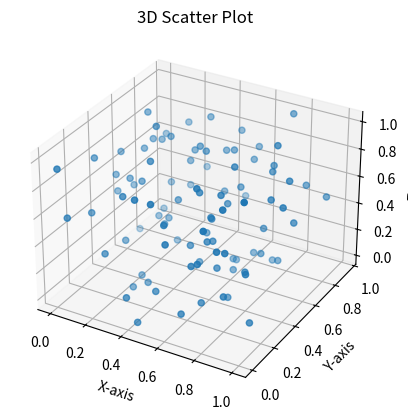

Recreate this plot in Python.
import matplotlib.pyplot as plt
from mpl_toolkits.mplot3d import Axes3D
import numpy as np

x = np.random.rand(100)
y = np.random.rand(100)
z = np.random.rand(100)

fig = plt.figure()
ax = fig.add_subplot(111, projection='3d')
ax.scatter(x, y, z)

ax.set_xlabel('X-axis')
ax.set_ylabel('Y-axis')
ax.set_zlabel('Z-axis')
ax.set_title('3D Scatter Plot')
plt.show()
